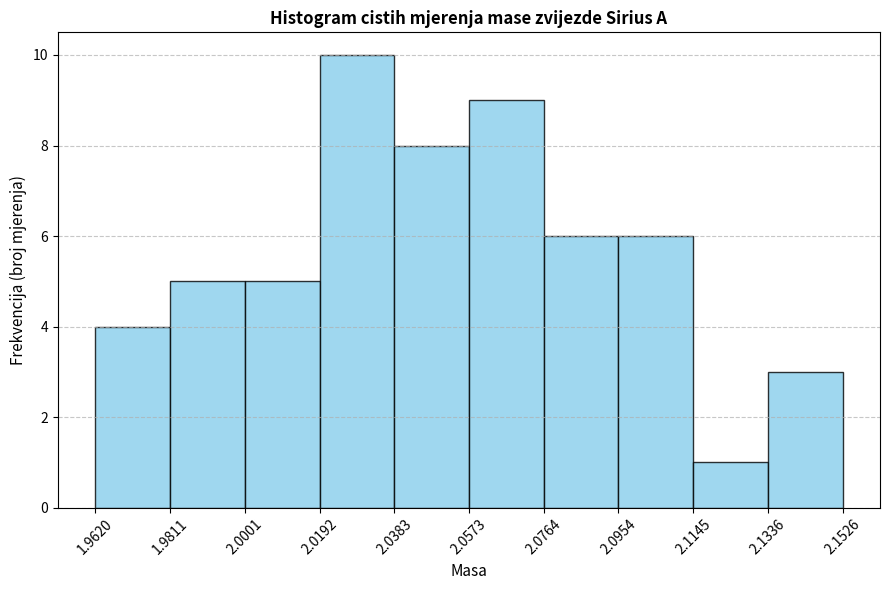

Source code (Python):
import matplotlib.pyplot as plt
import numpy as np

np . random . seed (42)
mase_ciste = np . random . normal ( loc =2.06 , scale =0.05 , size =57) . tolist ()
mase = mase_ciste + [6.0 , 1.2 , 3.2 , 4.5 , 8.5 , 7.8 , 0.08 , 0.02] # pogreske pri redukciji podataka

def histogram(podaci, k):
    x_max=max(podaci)
    x_min=min(podaci)
    h=(x_max-x_min)/k
    rubovi=[x_min+i*h for i in range(k+1)]
    
    podaci_po_k=np.zeros(k)

    for x in podaci:
        for i in range(k):
            if i==k-1:
                if rubovi[i]<= x <=rubovi[i+1]:
                    podaci_po_k[i]+=1
                    break
            else:
                if rubovi[i]<= x <rubovi[i+1]:
                    podaci_po_k[i]+=1
                    break
    
    for i in range(k):
        zagrada="]" if i==k-1 else ")"
        print(f"[{rubovi[i]:.2f}, {rubovi[i+1]:.2f}{zagrada} : {podaci_po_k[i]} --------")
    print("")
    
    return rubovi, podaci_po_k, h

k_razreda=10
rubovi, frekvencija, h = histogram(mase_ciste, k_razreda)
sredina=[rubovi[i]+h/2 for i in range(k_razreda)]

plt.figure(figsize=(9,6))
plt.bar(sredina, frekvencija, width=h,edgecolor='black', color='skyblue', alpha=0.8)

plt.xlabel('Masa', fontsize=11)
plt.ylabel('Frekvencija (broj mjerenja)', fontsize=11)
plt.title('Histogram cistih mjerenja mase zvijezde Sirius A', fontsize=12, fontweight='bold')


plt.xticks(rubovi, rotation=45)
plt.grid(axis='y', linestyle='--', alpha=0.7)


plt.tight_layout()
plt.show()      
